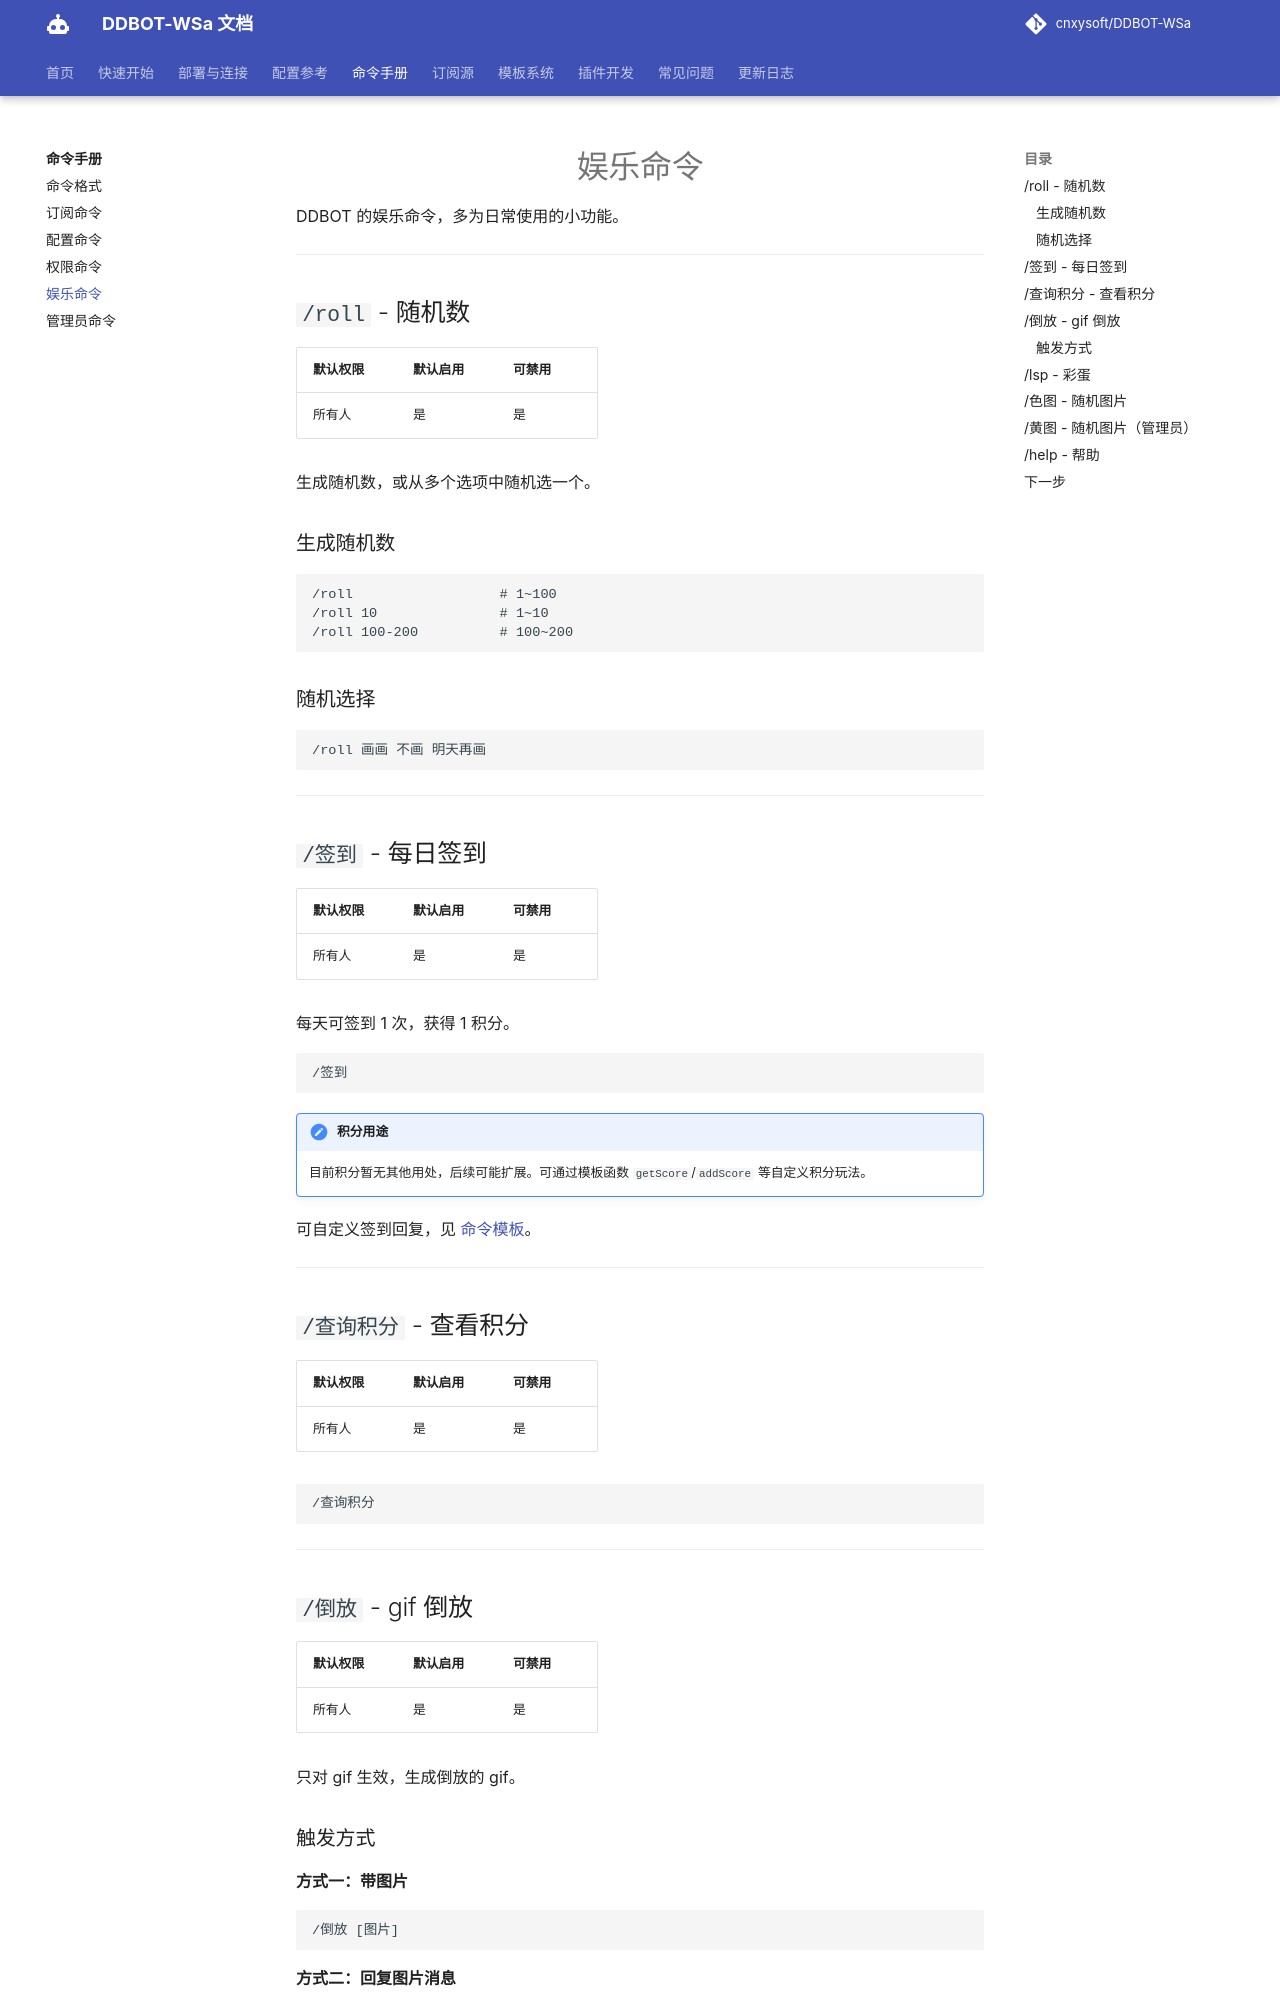

repository: kizunerwe/DDBOT-WSa-docs · page: commands/fun/index.html · generator: mkdocs

# 娱乐命令

DDBOT 的娱乐命令，多为日常使用的小功能。

---

## `/roll` - 随机数

| 默认权限 | 默认启用 | 可禁用 |
|---------|---------|--------|
| 所有人 | 是 | 是 |

生成随机数，或从多个选项中随机选一个。

### 生成随机数

```
/roll                  # 1~100
/roll 10               # 1~10
/roll 100-200          # 100~200
```

### 随机选择

```
/roll 画画 不画 明天再画
```

---

## `/签到` - 每日签到

| 默认权限 | 默认启用 | 可禁用 |
|---------|---------|--------|
| 所有人 | 是 | 是 |

每天可签到 1 次，获得 1 积分。

```
/签到
```

!!! note "积分用途"
    目前积分暂无其他用处，后续可能扩展。可通过模板函数 `getScore`/`addScore` 等自定义积分玩法。

可自定义签到回复，见 [命令模板](../template/command-tmpl.md)。

---

## `/查询积分` - 查看积分

| 默认权限 | 默认启用 | 可禁用 |
|---------|---------|--------|
| 所有人 | 是 | 是 |

```
/查询积分
```

---

## `/倒放` - gif 倒放

| 默认权限 | 默认启用 | 可禁用 |
|---------|---------|--------|
| 所有人 | 是 | 是 |

只对 gif 生效，生成倒放的 gif。

### 触发方式

**方式一：带图片**

```
/倒放 [图片]
```

**方式二：回复图片消息**

```
【回复一条图片消息】/倒放
```

!!! note "手机端推荐用方式二"
    手机端发图片命令不方便，回复触发更顺手。

---
